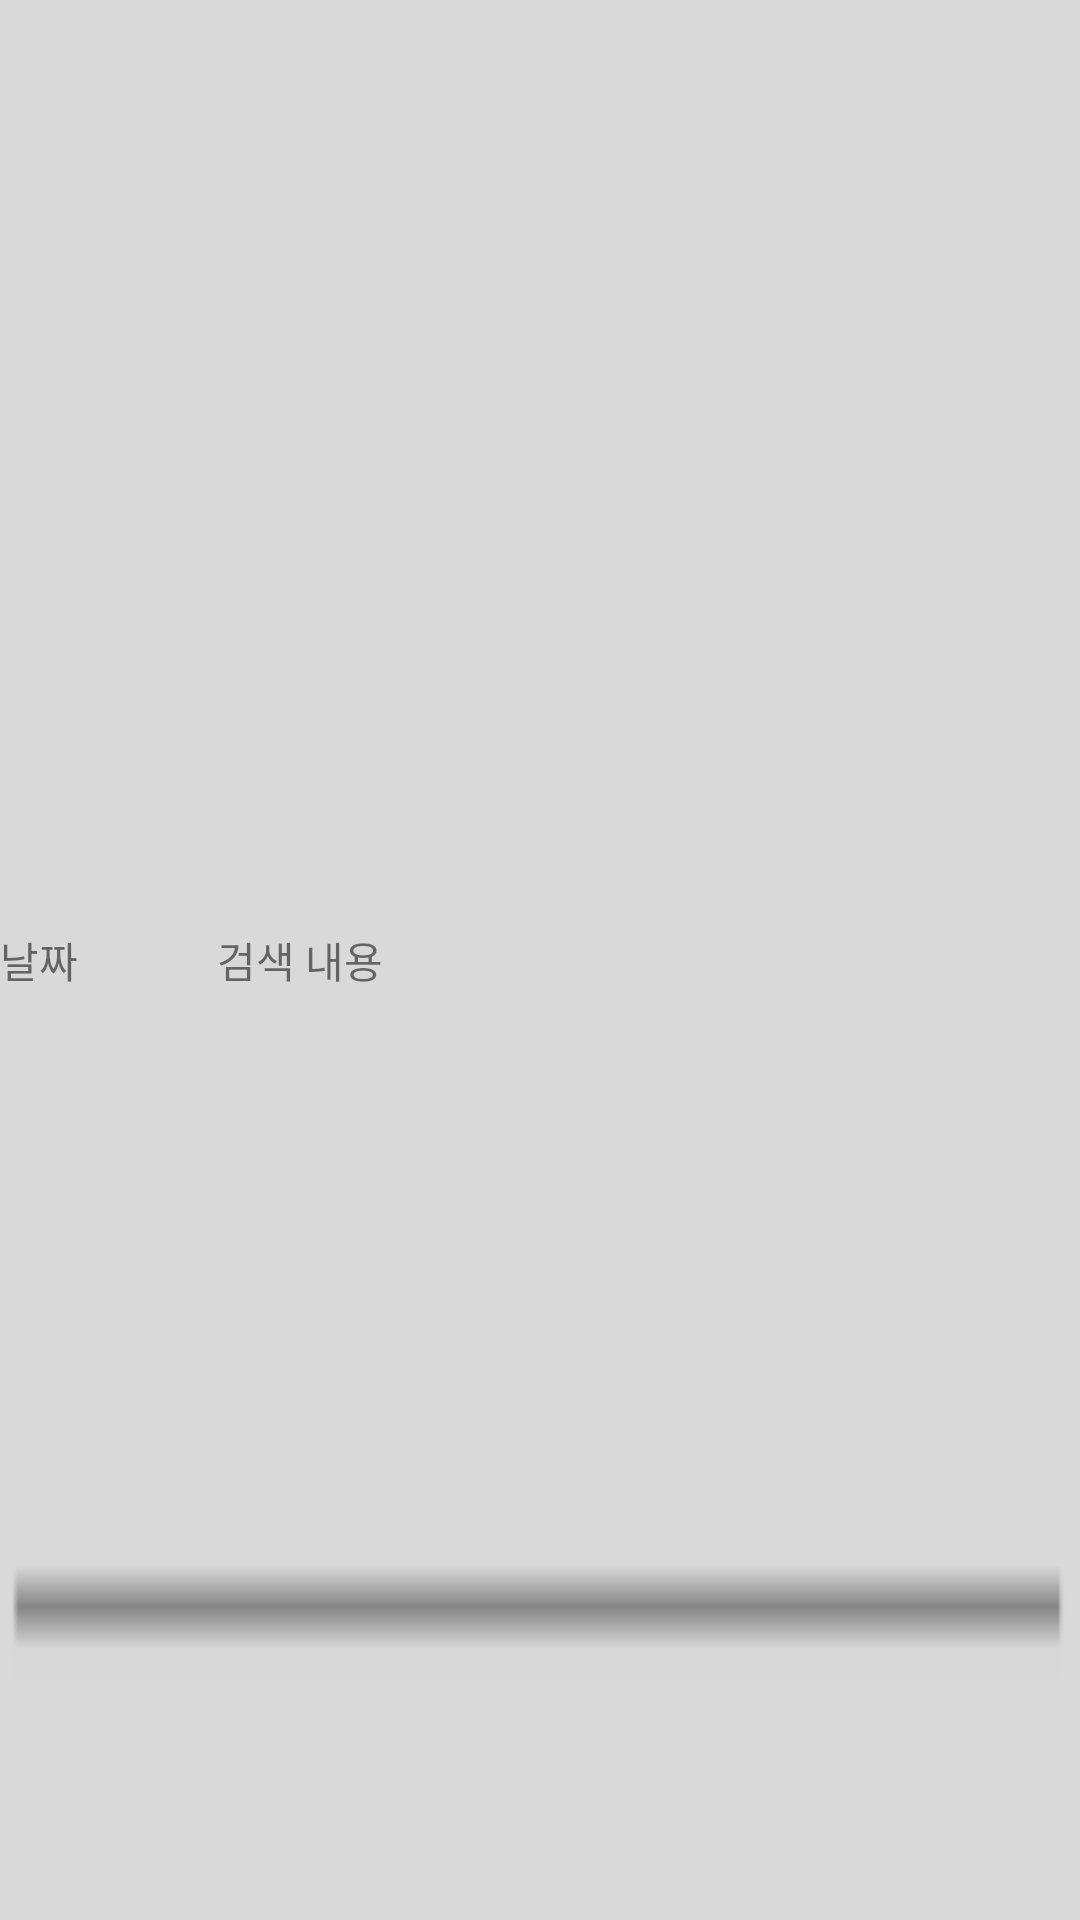

Produce the Android XML layout that renders to this screen, including the resource entries it uses.
<!-- AndroidManifest.xml: application theme Theme.Today -->
<!-- res/layout/search_item_view.xml -->
<?xml version="1.0" encoding="utf-8"?>
<LinearLayout xmlns:android="http://schemas.android.com/apk/res/android"
    android:layout_width="match_parent"
    android:layout_height="wrap_content"
    android:background="@drawable/task">

    <TextView
        android:id="@+id/search_time"
        android:layout_width="wrap_content"
        android:layout_height="match_parent"
        android:layout_weight="1"
        android:gravity="center_vertical"
        android:text="날짜" />

    <TextView
        android:id="@+id/search_task"
        android:layout_width="wrap_content"
        android:layout_height="match_parent"
        android:layout_weight="5"
        android:gravity="center_vertical"
        android:text="검색 내용" />
</LinearLayout>
<!-- resources referenced by this layout -->
<resources>
  <!-- drawable task: png bitmap (drawable, 315 bytes) -->
  <style name="Theme.Today" parent="Theme.AppCompat.DayNight.DarkActionBar">
          
          <item name="colorPrimary">@color/purple_500</item>
          <item name="colorPrimaryVariant">@color/purple_700</item>
          <item name="colorOnPrimary">@color/white</item>
          
          <item name="colorSecondary">@color/teal_200</item>
          <item name="colorSecondaryVariant">@color/teal_700</item>
          <item name="colorOnSecondary">@color/black</item>
          
          <item name="android:statusBarColor" tools:targetApi="l">?attr/colorPrimaryVariant</item>
          
          <item name="windowActionBar">false</item>
          <item name="windowNoTitle">true</item>
      </style>
  <!-- not gathered from this repository: default colours our renderer supplied (Android Studio template values) -->
  <color name="purple_500">#FF6200EE</color>
  <color name="purple_700">#FF3700B3</color>
  <color name="teal_200">#FF03DAC5</color>
  <color name="teal_700">#FF018786</color>
  <color name="black">#FF000000</color>
  <color name="white">#FFFFFFFF</color>
</resources>
